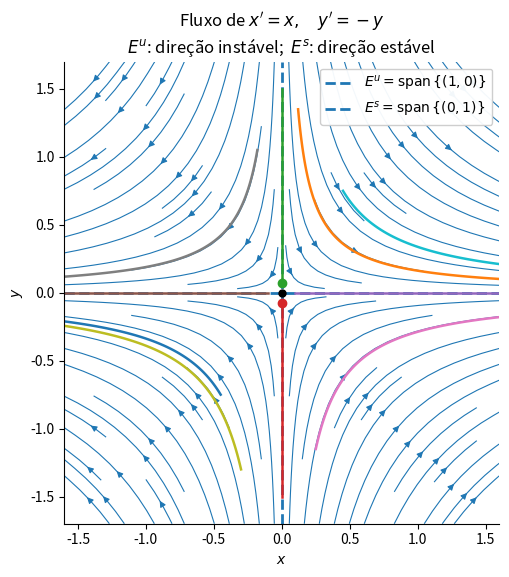

Source code (Python):

import numpy as np
import matplotlib.pyplot as plt
from matplotlib.animation import FuncAnimation, PillowWriter

# ============================================================
# Sistema:
#       x' = x
#       y' = -y
#
# E^u = span{(1,0)}: eje horizontal
# E^s = span{(0,1)}: eje vertical
# ============================================================

T = 3.0
dt = 0.03
times = np.arange(0, T + dt, dt)

# Condiciones iniciales
initial_conditions = np.array([
    [0.12, 1.35],
    [0, 1.5],
    [0, -1.5],
    [0.1, 0],
    [-0.1, 0],
    [0.25, -1.15],
    [-0.18, 1.05],
    [-0.30, -1.30],
    [0.45, 0.75],
    [-0.45, -0.75],
])

# Soluciones exactas:
# x(t) = x_0 exp(t)
# y(t) = y_0 exp(-t)

trajectories = []

for x0, y0 in initial_conditions:
    x = x0 * np.exp(times)
    y = y0 * np.exp(-times)
    trajectories.append(np.column_stack((x, y)))


# ============================================================
# Figura y campo vectorial
# ============================================================

xx = np.linspace(-1.6, 1.6, 25)
yy = np.linspace(-1.7, 1.7, 25)
X, Y = np.meshgrid(xx, yy)

fig, ax = plt.subplots(figsize=(8, 6))

ax.streamplot(
    X, Y,
    X, -Y,
    density=1.0,
    linewidth=0.8,
    arrowsize=0.9
)

# Subespacios estable e inestable
ax.axhline(
    0,
    linewidth=2,
    linestyle="--",
    label=r"$E^u=\operatorname{span}\{(1,0)\}$"
)

ax.axvline(
    0,
    linewidth=2,
    linestyle="--",
    label=r"$E^s=\operatorname{span}\{(0,1)\}$"
)

# Equilibrio
ax.plot(0, 0, "ko", markersize=5)

ax.set_xlim(-1.6, 1.6)
ax.set_ylim(-1.7, 1.7)
ax.set_aspect("equal", adjustable="box")

ax.set_xlabel(r"$x$")
ax.set_ylabel(r"$y$")

ax.set_title(
    r"Fluxo de $x'=x,\quad y'=-y$" "\n"
    r"$E^u$: direção instável;  $E^s$: direção estável"
)

ax.legend(loc="upper right", framealpha=0.95)

ax.grid(False)
ax.spines["top"].set_visible(False)
ax.spines["right"].set_visible(False)


# ============================================================
# Partículas y trayectorias
# ============================================================

lines = []
particles = []

for _ in trajectories:
    line, = ax.plot([], [], linewidth=1.8)

    particle, = ax.plot(
        [], [],
        "o",
        markersize=6,
        color=line.get_color()
    )

    lines.append(line)
    particles.append(particle)
    
# ============================================================
# Inicialización
# ============================================================

def init():
    for line, particle in zip(lines, particles):
        line.set_data([], [])
        particle.set_data([], [])

    return lines + particles


# ============================================================
# Actualización de la animación
# ============================================================

def update(i):
    for traj, line, particle in zip(
        trajectories, lines, particles
    ):
        line.set_data(
            traj[:i+1, 0],
            traj[:i+1, 1]
        )

        particle.set_data(
            [traj[i, 0]],
            [traj[i, 1]]
        )

    return lines + particles


# ============================================================
# Crear y guardar GIF
# ============================================================

ani = FuncAnimation(
    fig,
    update,
    frames=len(times),
    init_func=init,
    interval=35,
    blit=True
)

gif_path = "ponto_singular_espacos.gif"

ani.save(
    gif_path,
    writer=PillowWriter(fps=28)
)

plt.close(fig)

print(f"GIF guardado en: {gif_path}")
